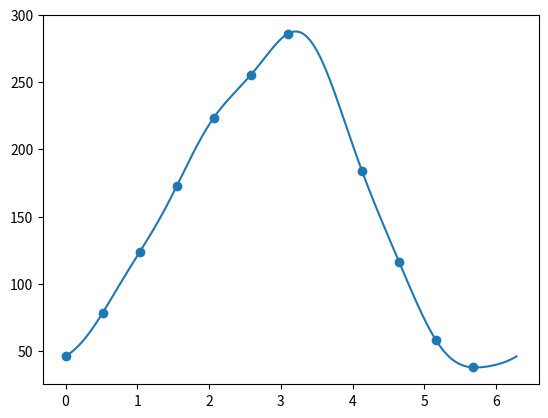

Python code for this plot:
import math
import numpy as np
import matplotlib.pyplot as plt

nodes_with_aug = np.arange(0, 12 * 30, 30)
nodes = np.delete(nodes_with_aug, 7)
vals = np.array([45.9, 78.2, 123.5, 172.6, 223.5, 255.3, 286.0, 183.9, 116.2, 57.8, 37.7])
nodes_change = (2 * np.pi) / 365 * nodes

A = np.ones([11, 11])

for i in range(11):
    for j in range(1, 11):
        if j % 2 != 0:
            A[i, j] = np.cos((math.floor(j / 2) + 1) * nodes_change[i])
        else:
            A[i, j] = np.sin(j / 2 * nodes_change[i])

sol = np.linalg.solve(A, vals)


def poly(x):
    polynom = sol[0]
    for i in range(1, sol.size):
        if i % 2 != 0:
            polynom += sol[i] * np.cos((math.floor(i / 2) + 1) * x)
        else:
            polynom += sol[i] * np.sin(i / 2 * x)
    return polynom


x_axis = np.linspace(0, 2 * np.pi, 1000)
plt.plot(x_axis, poly(x_axis))
plt.scatter(nodes_change, vals)
plt.show()
